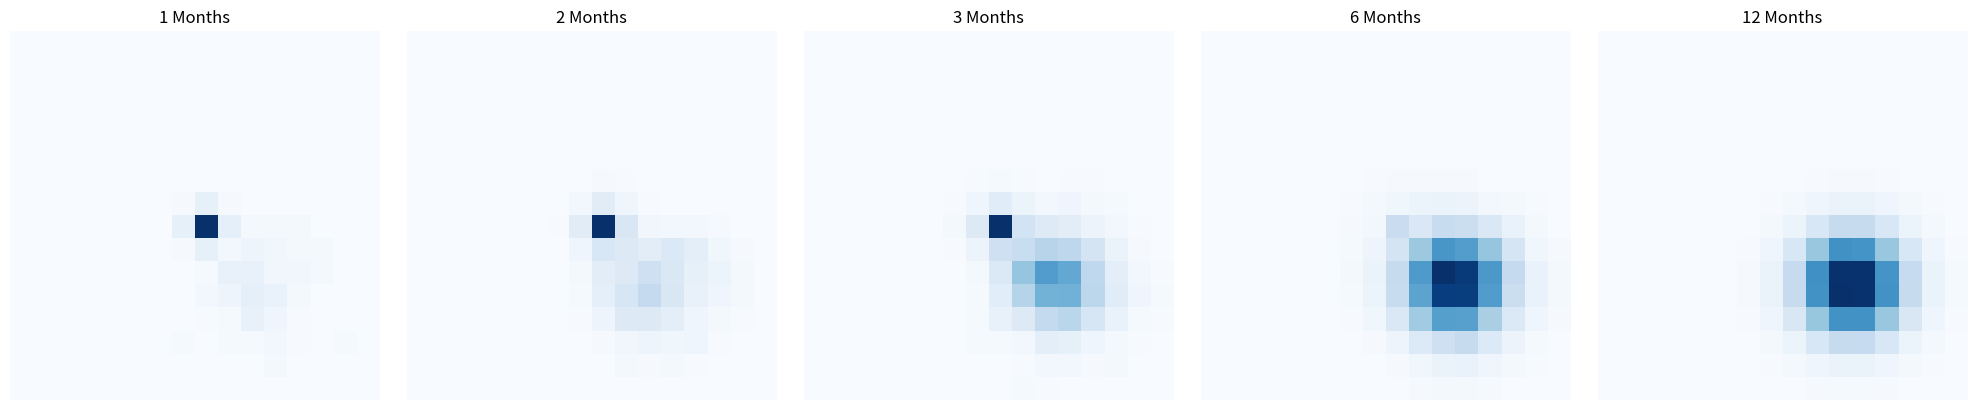

Reproduce this figure in Python.
import numpy as np
import matplotlib.pyplot as plt
from scipy.ndimage import gaussian_filter

seed_production = 50
dispersion_std_dev = 1.3
germination_rate = 0.02
grid_size = 16
wind_direction_bias = (3, 3)

# 初始化网格
grid = np.zeros((grid_size, grid_size))
grid[grid_size // 2, grid_size // 2] = 1

def simulate_dandelion_spread_with_wind(grid, months, wind_bias):
    max_grid = grid.copy()  # 用于记录最大值，确保颜色不变浅 - 这个有问题，by mywywuqek060 2023.11.17
    for _ in range(months):
        current_dandelions = np.sum(grid)
        new_seeds = current_dandelions * seed_production

        # 模拟有风影响的种子扩散
        for _ in range(int(new_seeds)):
            seed_dispersion = np.random.normal(0, dispersion_std_dev, 2) + wind_bias
            x, y = int(grid_size // 2 + seed_dispersion[0]), int(grid_size // 2 + seed_dispersion[1])
            if 0 <= x < grid_size and 0 <= y < grid_size:
                grid[x, y] += germination_rate

        # 在较小网格上进行轻微的模糊处理
        grid = gaussian_filter(grid, sigma=0.5)
        max_grid = np.maximum(max_grid, grid)  # 更新最大值

    return max_grid

months = [1, 2, 3, 6, 12]
fig, axes = plt.subplots(1, len(months), figsize=(20, 4))

for i, month in enumerate(months):
    spread_grid = simulate_dandelion_spread_with_wind(grid.copy(), month, wind_direction_bias)
    axes[i].imshow(spread_grid, cmap='Blues', interpolation='nearest', extent=[0, grid_size, 0, grid_size])
    
#costumize效果
    axes[i].grid(which='major', axis='both', linestyle='-', color='black', linewidth=0.5)
    axes[i].set_xticks(np.arange(0, grid_size, 1))
    axes[i].set_yticks(np.arange(0, grid_size, 1))

    axes[i].set_title(f"{month} Months")
    axes[i].axis('off')

plt.tight_layout()
plt.show()